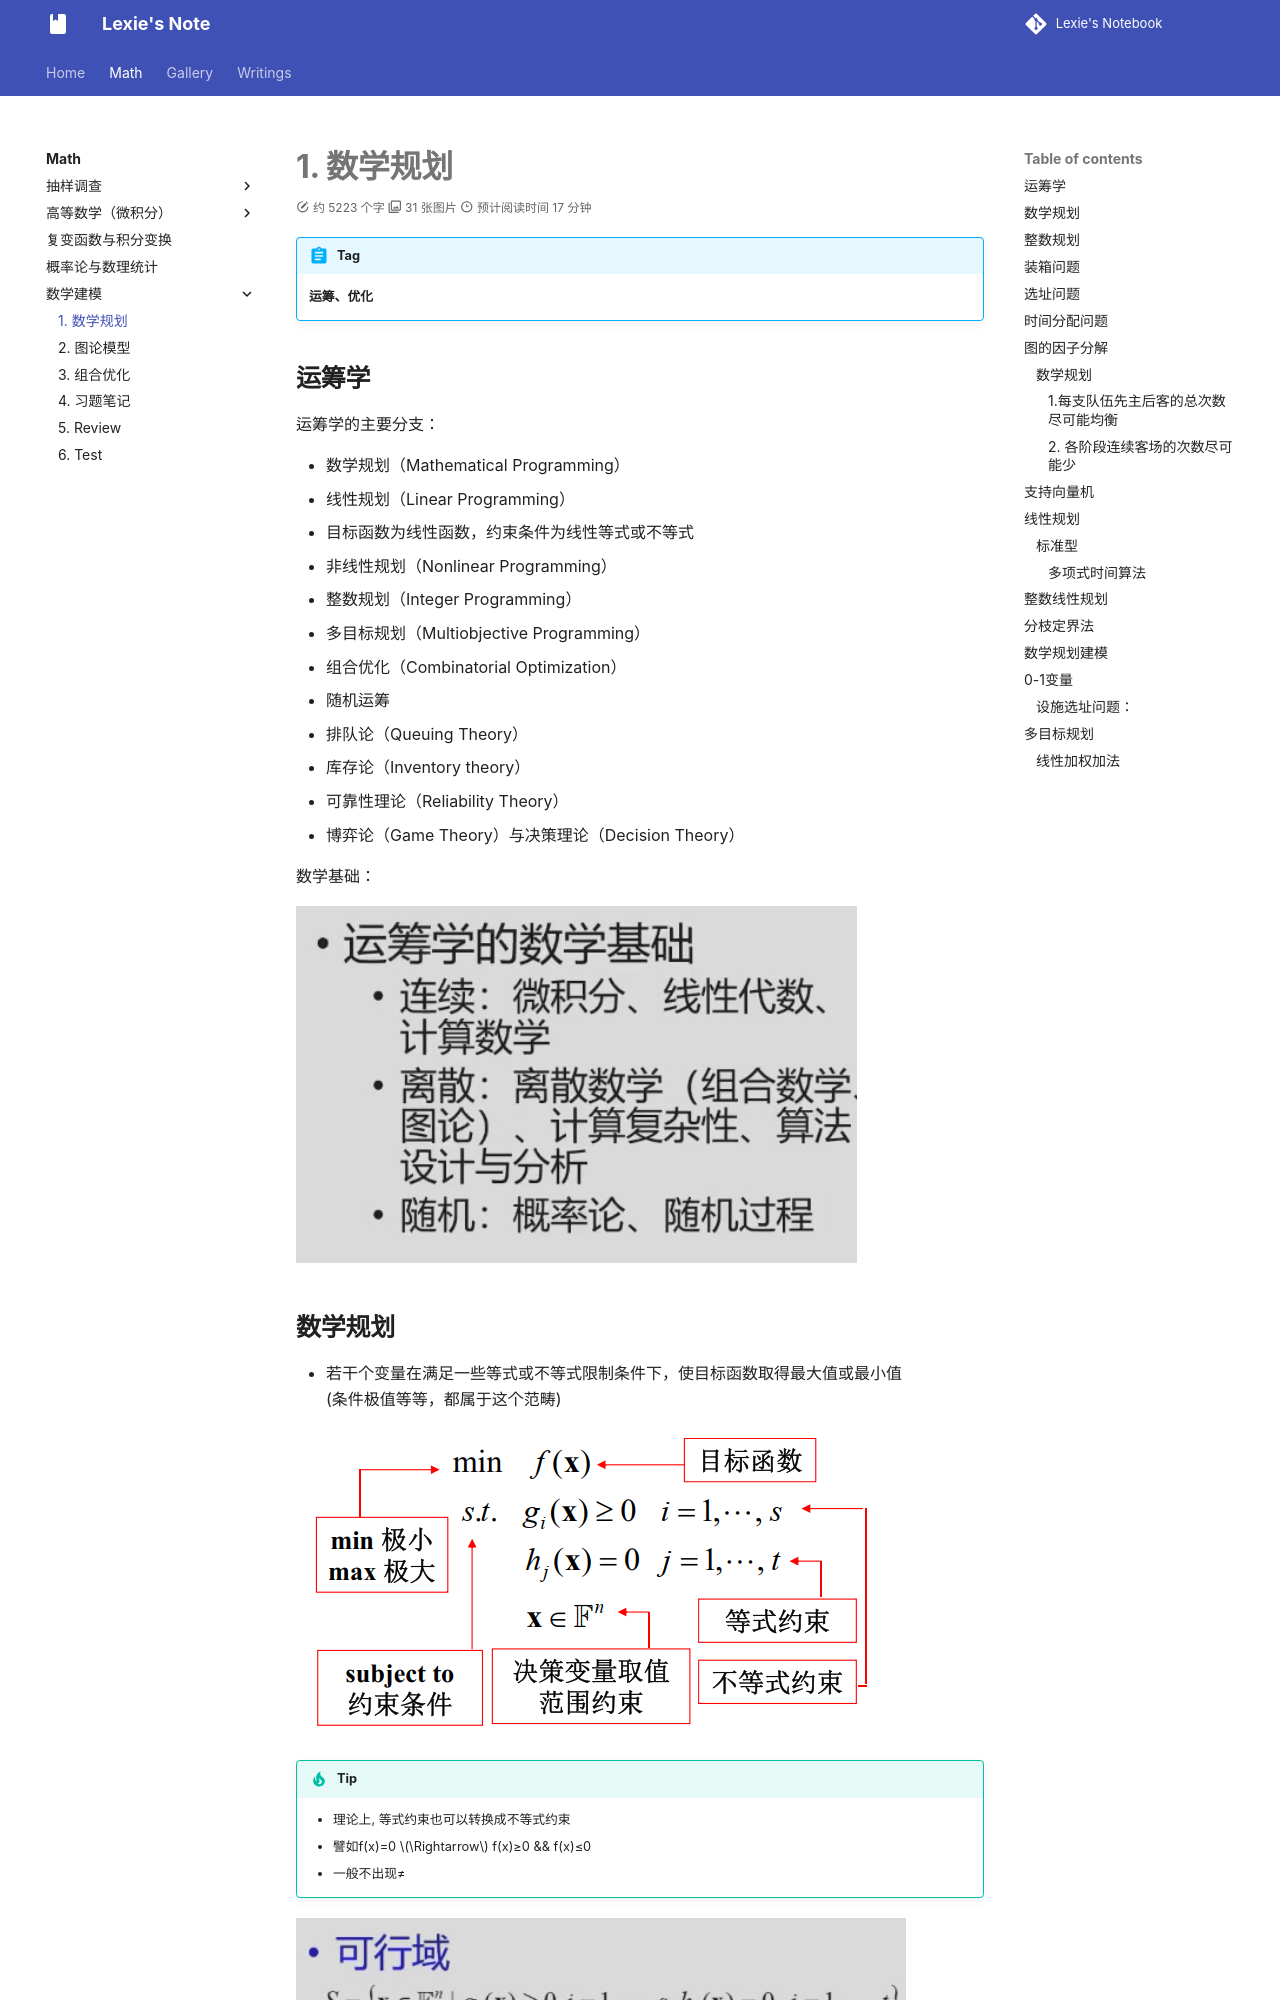

repository: lexie-423/notebook-by-zizi · page: Math/MathModel/program/program/index.html · generator: mkdocs

# 1. 数学规划
!!! abstract "Tag"  
	**运筹、优化**  
  
  
## 运筹学  
  
运筹学的主要分支：  
  
- 数学规划（Mathematical Programming）  
  - 线性规划（Linear Programming）  
  - 目标函数为线性函数，约束条件为线性等式或不等式  
  - 非线性规划（Nonlinear Programming）  
  - 整数规划（Integer Programming）  
  - 多目标规划（Multiobjective Programming）  
- 组合优化（Combinatorial Optimization）  
- 随机运筹  
  - 排队论（Queuing Theory）  
  - 库存论（Inventory theory）  
  - 可靠性理论（Reliability Theory）  
- 博弈论（Game Theory）与决策理论（Decision Theory）  
  
数学基础：  
  
![20240922141907.png](20240922141907.png)
